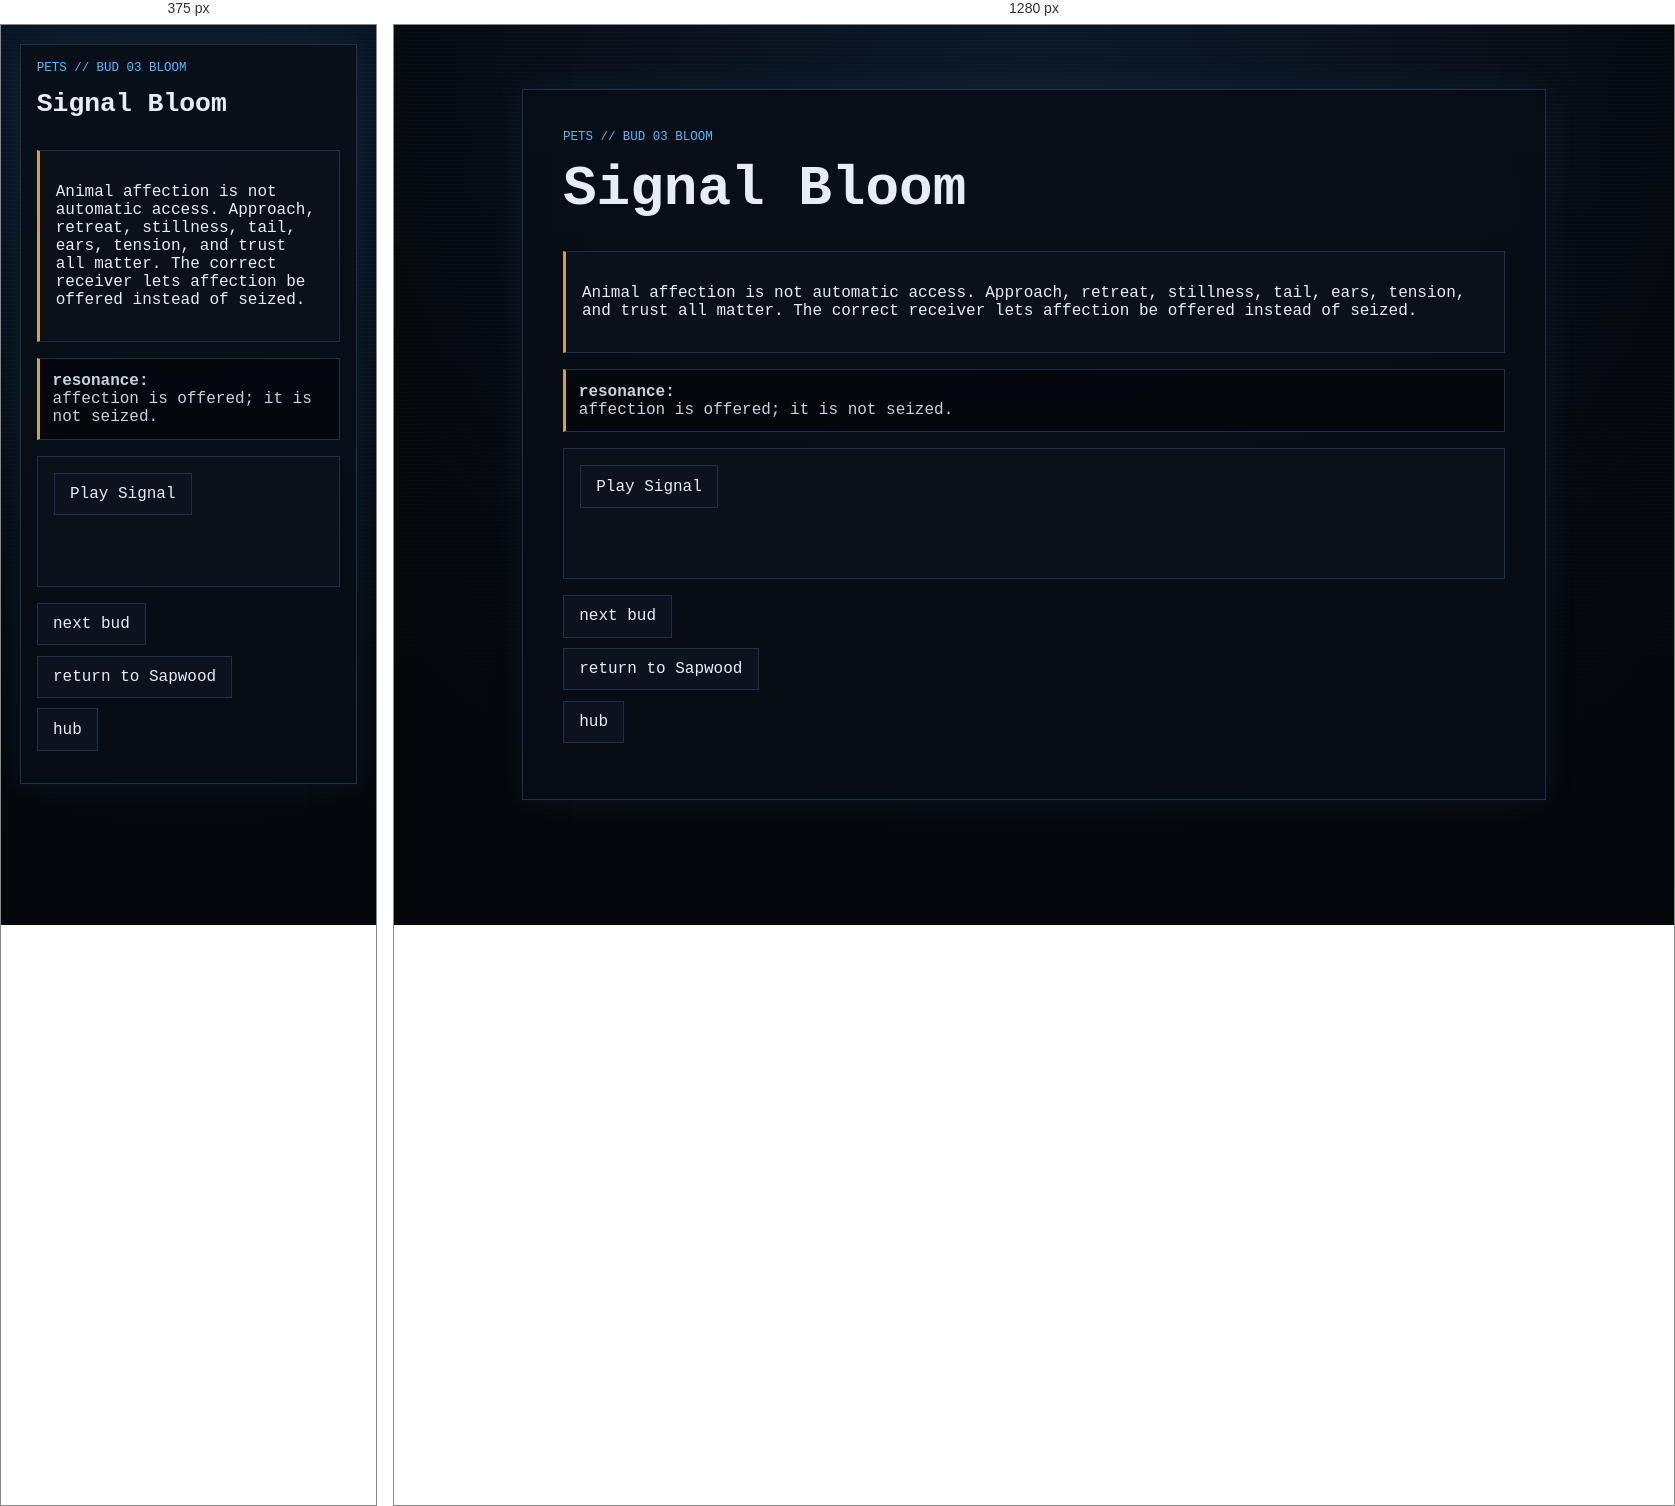
Rendered at 375 px and 1280 px, left to right.

<!-- file: node_03_reward.html -->
<!doctype html>
<html lang="en">
<head><meta charset="utf-8"><meta name="viewport" content="width=device-width, initial-scale=1"><title>GHOSTLIGHT PROTOCOL // Pets // Bud 03 Bloom</title><link rel="stylesheet" href="../../../style.css"></head>
<body><main class="ghost-page"><article class="ghost-card">
  <p class="breadcrumb">pets // bud 03 bloom</p><h1>Signal Bloom</h1>
  <section class="reward"><p>Animal affection is not automatic access. Approach, retreat, stillness, tail, ears, tension, and trust all matter. The correct receiver lets affection be offered instead of seized.</p></section>
  <div class="key-fragment"><strong>resonance:</strong><br>affection is offered; it is not seized.</div>
  <section class="audio-panel"><button class="audio-button" data-audio-target="reward-audio">Play Signal</button><audio id="reward-audio" preload="none"><source src="../../../Assets/audio/reward_03.wav" type="audio/wav"></audio><p class="audio-status" aria-live="polite"></p></section>
  <ul class="nav-links"><li><a href="node_04.html">next bud</a></li><li><a href="../../layer_06.html">return to Sapwood</a></li><li><a href="../../hub.html">hub</a></li></ul>
</article></main><script src="../../../script.js?v=branch-inputs-3"></script></body></html>


/* @media block from style.css */
@media (max-width: 34rem) {
  .status-grid {
    grid-template-columns: 1fr;
  }
}